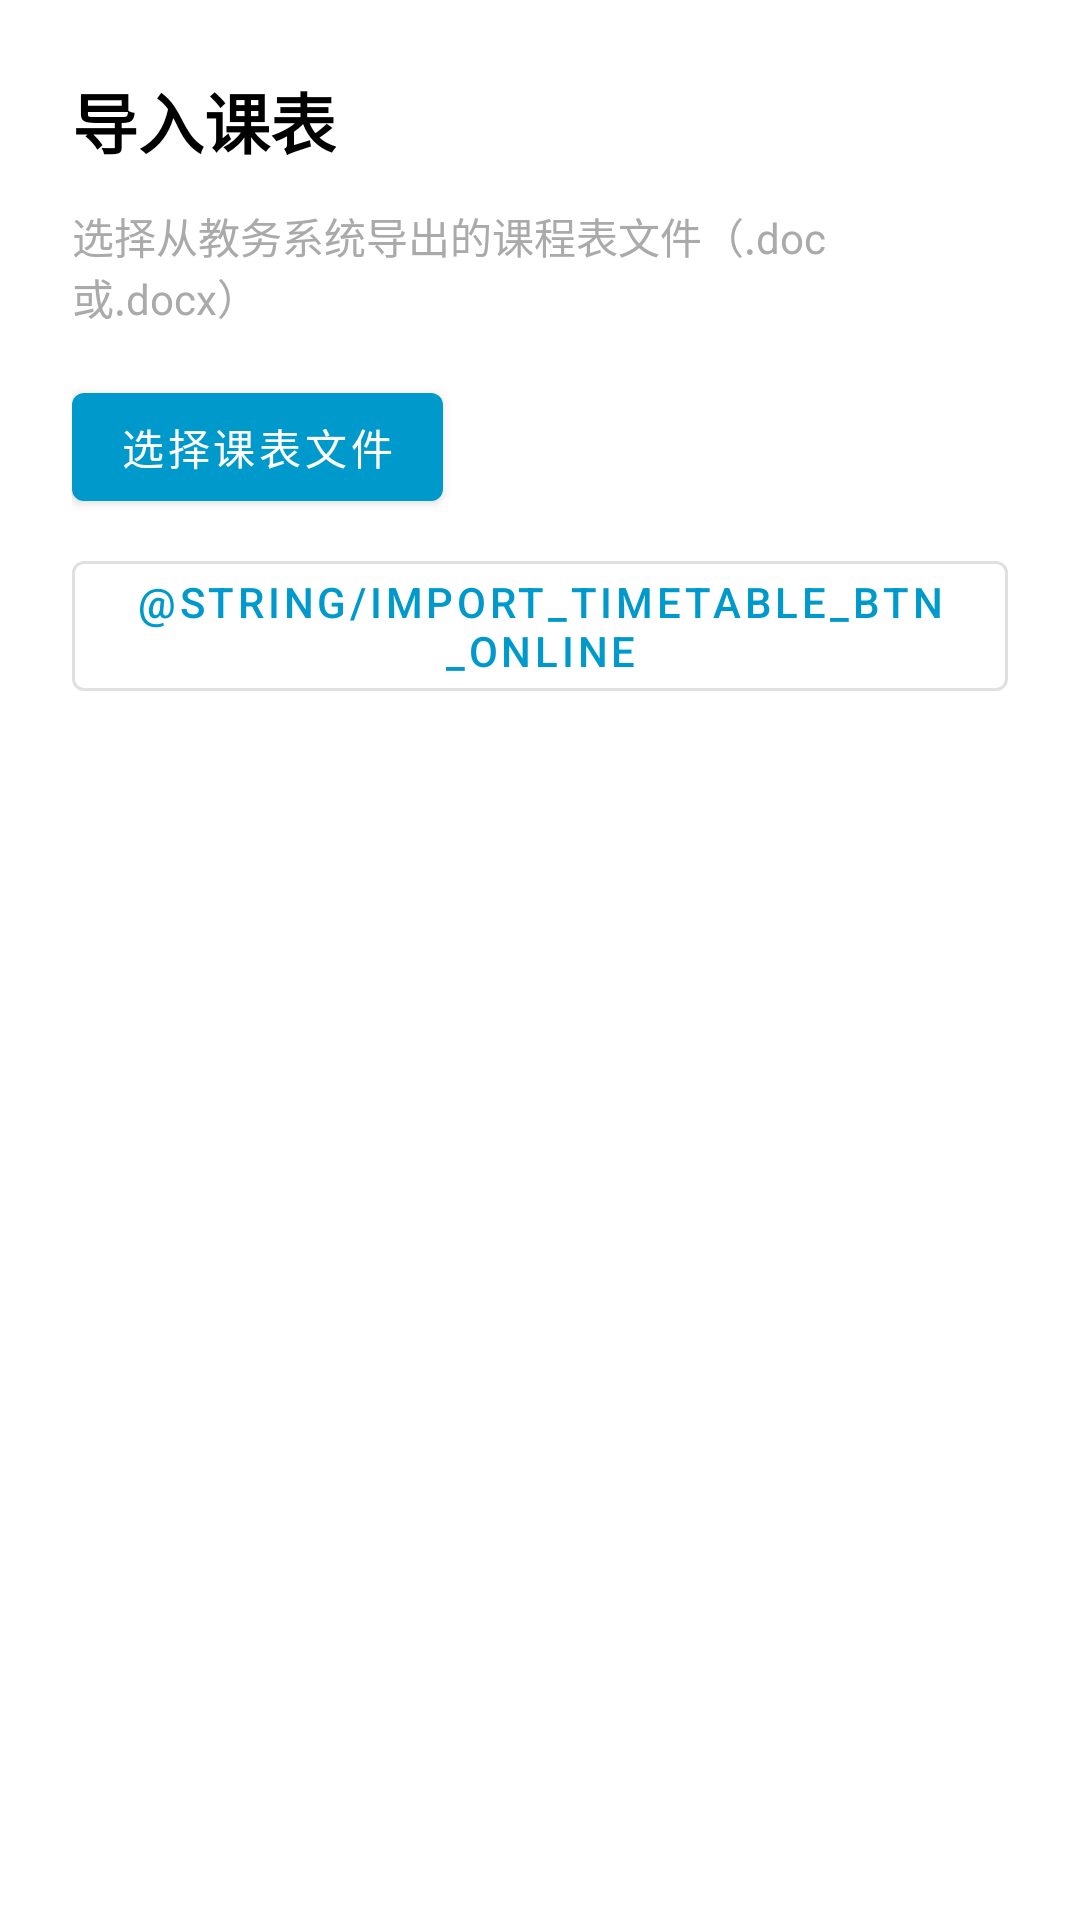

Produce the Android XML layout that renders to this screen, including the resource entries it uses.
<!-- AndroidManifest.xml: application theme Theme.JuShiDemo -->
<!-- res/layout/activity_import_timetable.xml -->
<?xml version="1.0" encoding="utf-8"?>
<LinearLayout xmlns:android="http://schemas.android.com/apk/res/android"
    android:layout_width="match_parent"
    android:layout_height="match_parent"
    android:background="?attr/colorSurface"
    android:orientation="vertical"
    android:padding="24dp">

    <TextView
        android:layout_width="wrap_content"
        android:layout_height="wrap_content"
        android:text="@string/import_timetable_title"
        android:textColor="?attr/colorOnSurface"
        android:textSize="22sp"
        android:textStyle="bold" />

    <TextView
        android:id="@+id/tvStatus"
        android:layout_width="wrap_content"
        android:layout_height="wrap_content"
        android:layout_marginTop="12dp"
        android:text="@string/import_timetable_hint"
        android:textColor="@android:color/darker_gray"
        android:textSize="14sp" />

    <com.google.android.material.button.MaterialButton
        android:id="@+id/btnPickFile"
        android:layout_width="wrap_content"
        android:layout_height="wrap_content"
        android:layout_marginTop="16dp"
        android:text="@string/import_timetable_btn_pick" />

    <com.google.android.material.button.MaterialButton
        android:id="@+id/btnOnlineImport"
        style="@style/Widget.MaterialComponents.Button.OutlinedButton"
        android:layout_width="wrap_content"
        android:layout_height="wrap_content"
        android:layout_marginTop="8dp"
        android:text="@string/import_timetable_btn_online" />

    <FrameLayout
        android:id="@+id/previewContainer"
        android:layout_width="match_parent"
        android:layout_height="0dp"
        android:layout_weight="1"
        android:layout_marginTop="16dp"
        android:visibility="gone">

        <androidx.recyclerview.widget.RecyclerView
            android:id="@+id/rvPreview"
            android:layout_width="match_parent"
            android:layout_height="match_parent" />
    </FrameLayout>

    <LinearLayout
        android:id="@+id/actionButtons"
        android:layout_width="match_parent"
        android:layout_height="wrap_content"
        android:layout_marginTop="12dp"
        android:gravity="end"
        android:visibility="gone">

        <com.google.android.material.button.MaterialButton
            android:id="@+id/btnReselect"
            style="@style/Widget.MaterialComponents.Button.TextButton"
            android:layout_width="wrap_content"
            android:layout_height="wrap_content"
            android:text="@string/import_timetable_btn_reselect" />

        <com.google.android.material.button.MaterialButton
            android:id="@+id/btnConfirm"
            android:layout_width="wrap_content"
            android:layout_height="wrap_content"
            android:layout_marginStart="8dp"
            android:text="@string/import_timetable_btn_confirm" />
    </LinearLayout>

</LinearLayout>
<!-- resources referenced by this layout -->
<resources>
  <string name="import_timetable_btn_confirm">确认导入</string>
  <string name="import_timetable_btn_pick">选择课表文件</string>
  <string name="import_timetable_btn_reselect">重新选择</string>
  <string name="import_timetable_hint">选择从教务系统导出的课程表文件（.doc或.docx）</string>
  <string name="import_timetable_title">导入课表</string>
  <style name="Theme.JuShiDemo" parent="Theme.MaterialComponents.DayNight.NoActionBar">
          <item name="colorPrimary">@android:color/holo_blue_dark</item>
          <item name="colorPrimaryVariant">@android:color/holo_blue_dark</item>
          <item name="colorSecondary">@android:color/holo_blue_dark</item>
          <item name="colorSecondaryVariant">@android:color/holo_blue_dark</item>
          <item name="android:statusBarColor">@android:color/holo_blue_dark</item>
          <item name="android:navigationBarColor">@android:color/white</item>
          <item name="colorOnPrimary">@android:color/white</item>
          <item name="colorOnSecondary">@android:color/white</item>
          <item name="android:colorBackground">@android:color/white</item>
          <item name="colorSurface">@android:color/white</item>
          <item name="colorOnSurface">@android:color/black</item>
      </style>
</resources>
